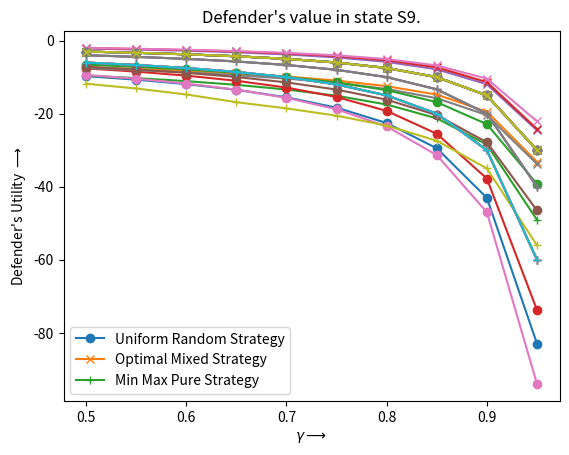

The matplotlib source for this figure:
import matplotlib.pyplot as plt
import numpy as np

strategies_old = np.array([
    [
        #gamma = 0.5
        [-9.563336572173805, -8.193748914742143, -10.270220524396596, -3.0000000000000004, -7.553846153846153, -7.904142011834319, -3.0, -3.0, -3.0, -3.0],
        [-7.378487640724603, -3.3197512739857147, -7.496142688168831, -3.0000000000000004, -3.0, -3.0, -3.0, -3.0, -3.0, -3.0], 
        [-9.314285714285715, -6.0, -11.8, -6.0, -6.0, -6.0, -6.0, -6.0, -6.0, -6.0]
    ],
    [
        #gamma = 0.55
        [-10.524329851693846, -9.121195380360348, -11.382794510864285, -3.333333333333334, -8.308123249299719, -8.767977779347031, -3.333333333333334, -3.333333333333334, -3.333333333333334, -3.333333333333334],
        [-7.853847828218031, -3.71793284163171, -7.966237505840968, -3.333333333333334, -3.333333333333333, -3.333333333333333, -3.333333333333334, -3.333333333333334, -3.333333333333334, -3.333333333333334], 
        [-10.028985507246377, -6.666666666666666, -13.11111111111111, -6.666666666666666, -6.666666666666666, -6.666666666666666, -6.666666666666666, -6.666666666666666, -6.666666666666666, -6.666666666666666]
    ],
    [
        #gamma = 0.6
        [-11.719684181565645, -10.273338406900049, -12.76628614916286, -3.75, -9.231481481481477, -9.840534979423865, -3.75, -3.75, -3.75, -3.75],
        [-8.42965572232598, -4.21204039850597, -8.528273788767603, -3.7499999999999982, -3.7499999999999982, -3.7499999999999982, -3.7499999999999982, -3.7499999999999982, -3.7499999999999982, -3.7499999999999982], 
        [-10.911764705882351, -7.499999999999999, -14.441176470588236, -7.499999999999999, -7.499999999999999, -7.499999999999999, -7.499999999999999, -7.499999999999999, -7.499999999999999, -7.499999999999999]
    ],
    [
        #gamma = 0.65
        [-13.246274902675406, -11.742746583844642, -14.533245644719841, -4.285714285714285, -10.388807069219439, -11.206747339173734, -4.285714285714285, -4.285714285714285, -4.285714285714285, -4.285714285714285], 
        [-9.145905020699661, -4.841618667247477, -9.218958552423087, -4.285714285714285, -4.285714285714285, -4.285714285714285, -4.285714285714283, -4.285714285714283, -4.285714285714283, -4.285714285714283], 
        [-12.03411513859275, -8.57142857142857, -15.616204690831555, -8.57142857142857, -8.57142857142857, -8.57142857142857, -8.57142857142857, -8.57142857142857, -8.57142857142857, -8.57142857142857]
    ],
    [
        #gamma = 0.7
        [-15.26280962470669, -13.681019910677742, -16.868493443177165, -4.999999999999998, -11.883720930232553, -13.004326663061104, -4.999999999999998, -4.999999999999998, -4.999999999999998, -4.999999999999998], 
        [-10.068193838520614, -5.671752735193775, -10.099054988853647, -4.999999999999998, -4.999999999999998, -4.999999999999998, -4.999999999999998, -4.999999999999998, -4.999999999999998, -4.999999999999998], 
        [-13.515151515151512, -9.999999999999996, -17.15151515151515, -9.999999999999996, -9.999999999999996, -9.999999999999996, -9.999999999999996, -9.999999999999996, -9.999999999999996, -9.999999999999996]
    ],
    [
        #gamma = 0.75
        [-18.048619027086353, -16.354914089347076, -20.098144329896904, -5.999999999999999, -13.893333333333327, -15.47199999999999, -5.999999999999998, -5.999999999999998, -5.999999999999998, -5.999999999999998],
        [-11.364085664816024, -6.829408299891047, -11.362958194659226, -5.999999999999998, -5.999999999999998, -5.999999999999998, -5.999999999999998, -5.999999999999998, -5.999999999999998, -5.999999999999998], 
        [-15.569230769230767, -11.999999999999996, -19.261538461538457, -11.999999999999996, -11.999999999999996, -11.999999999999996, -11.999999999999996, -11.999999999999996, -11.999999999999996, -11.999999999999996]
    ],
    [
        #gamma = 0.8
        [-22.14552188552189, -20.28181818181818, -24.856363636363632, -7.500000000000002, -16.749999999999993, -19.062499999999993, -7.5, -7.500000000000002, -7.500000000000002, -7.500000000000002], 
        [-13.227691215343736, -8.540503875101978, -13.175865235686418, -7.5, -7.500000000000001, -7.5, -7.499999999999998, -7.5, -7.5, -7.5], 
        [-18.625, -15.0, -22.375, -15.0, -15.0, -15.0, -15.0, -15.0, -15.0, -15.0]
    ],
    [
        #gamma = 0.85
        [-28.76278844268961, -26.61680527433105, -32.56131830251732, -9.999999999999993, -21.169811320754697, -24.752580989676016, -9.999999999999993, -9.999999999999993, -9.999999999999993, -9.999999999999993], 
        [-16.183356468130675, -11.33189687650437, -16.033301790463963, -9.999999999999993, -9.999999999999991, -9.999999999999993, -9.999999999999993, -9.999999999999993, -9.999999999999993, -9.999999999999993], 
        [-23.68253968253967, -19.999999999999986, -27.49206349206348, -19.999999999999986, -19.999999999999986, -19.999999999999986, -19.999999999999986, -19.999999999999986, -19.999999999999986, -19.999999999999986]
    ],
    [
        #gamma = 0.9
        [-41.27742867847752, -38.58932362753994, -47.172156505914224, -14.999999999999755, -29.095238095237843, -35.13605442176845, -14.999999999999753, -14.999999999999753, -14.999999999999753, -14.999999999999753], 
        [-21.789898957859354, -16.75709624029196, -21.448166972857727, -14.99999999999974, -14.99999999999974, -14.999999999999744, -14.999999999999735, -14.999999999999744, -14.999999999999744, -14.999999999999744], 
        [-33.74193548387047, -29.999999999999503, -37.61290322580595, -29.999999999999503, -29.999999999999503, -29.999999999999503, -29.999999999999503, -29.999999999999503, -29.999999999999503, -29.999999999999503]
    ],
    [
        #gamma = 0.95
        [-74.330382553884, -70.25959327963282, -85.68377649107512, -29.99999408538547, -49.09676827893381, -60.80124278465696, -29.999994085385474, -29.99999408538546, -29.999994085385453, -29.999994085385445], 
        [-37.67557701062915, -32.430971145564975, -36.94165998316571, -29.999994085385467, -29.999994085385474, -29.99999408538546, -29.999994085385474, -29.99999408538546, -29.999994085385453, -29.999994085385445], 
        [-63.80326685929545, -59.99998817077086, -67.73769308880364, -59.99998817077086, -59.99998817077086, -59.99998817077086, -59.99998817077086, -59.99998817077086, -59.99998817077086, -59.99998817077086]
    ]
])

strategies_new = np.array([
    [
        #gamma = 0.5
        [-9.971630613650078, -8.329547965975381, -10.400000000000002, -3.0, -7.145658263305322, -7.807570086858271, -3.0, -3.0, -3.0, -3.0],
        [-8.006725181677554, -3.239120519578889, -8.318825042314543, -3.0, -3.0, -3.0, -3.0, -3.0, -3.0, -3.0], 
        [-10.142857142857142, -6.0, -11.8, -6.0, -6.0, -6.0, -6.0, -6.0, -6.0, -6.0]
    ],
    [
        #gamma = 0.55
        [-11.021348325484793, -9.297315901165504, -11.555555555555557, -3.3333333333333344, -7.781785392245267, -8.62013208323949, -3.333333333333334, -3.333333333333334, -3.333333333333334, -3.333333333333334],
        [-8.587462664854904, -3.6318409401891993, -8.954863037552666, -3.3333333333333335, -3.333333333333333, -3.333333333333333, -3.333333333333334, -3.333333333333334, -3.333333333333334, -3.333333333333334], 
        [-10.995024875621892, -6.666666666666666, -13.11111111111111, -6.666666666666666, -6.666666666666666, -6.666666666666666, -6.666666666666666, -6.666666666666666, -6.666666666666666, -6.666666666666666]
    ],
    [
        #gamma = 0.6
        [-12.32898303784026, -10.502325751960964, -12.999999999999996, -3.75, -8.548962386511022, -9.61332369402514, -3.75, -3.75, -3.75, -3.75], 
        [-9.282266622638396, -4.123415277139301, -9.711631594171253, -3.75, -3.75, -3.75, -3.7499999999999982, -3.7499999999999982, -3.7499999999999982, -3.7499999999999982],
        [-12.03125, -7.499999999999999, -14.749999999999998, -7.499999999999999, -7.499999999999999, -7.499999999999999, -7.499999999999999, -7.499999999999999, -7.499999999999999, -7.499999999999999]
    ],
    [
        #gamma = 0.65
        [-14.003029931817217, -12.042950269851962, -14.857142857142856, -4.285714285714285, -9.495147583848745, -10.853891010078112, -4.285714285714285, -4.285714285714285, -4.285714285714285, -4.285714285714285],
        [-10.134043558251234, -4.755406686649815, -10.632410168304135, -4.285714285714285, -4.285714285714285, -4.285714285714285, -4.285714285714283, -4.285714285714285, -4.285714285714285, -4.285714285714285], 
        [-13.325526932084308, -8.57142857142857, -16.857142857142854, -8.57142857142857, -8.57142857142857, -8.57142857142857, -8.57142857142857, -8.57142857142857, -8.57142857142857, -8.57142857142857]
    ],
    [
        #gamma = 0.7
        [-16.222871953378966, -14.081267863466989, -17.33333333333332, -4.999999999999998, -10.696689761354886, -12.44648130468098, -4.999999999999998, -4.999999999999998, -4.999999999999998, -4.999999999999998], 
        [-11.202057922972564, -5.596353517389372, -11.786529452742403, -4.999999999999998, -4.999999999999998, -4.999999999999998, -4.999999999999998, -4.999999999999998, -4.999999999999998, -4.999999999999998], 
        [-14.999999999999998, -9.999999999999996, -19.666666666666657, -9.999999999999996, -9.999999999999996, -9.999999999999996, -9.999999999999996, -9.999999999999996, -9.999999999999996, -9.999999999999996]
    ],
    [
        #gamma = 0.75
        [-19.308479170159938, -16.90547338875094, -20.799999999999994, -5.999999999999998, -12.28450106157112, -14.566135204944077, -5.999999999999998, -5.999999999999998, -5.999999999999998, -5.999999999999998],
        [-12.544796172251527, -6.768001890012002, -13.294099856705948, -5.999999999999998, -5.999999999999998, -5.999999999999998, -5.999999999999998, -5.999999999999998, -5.999999999999998, -5.999999999999998],
        [-17.272727272727266, -11.999999999999996, -22.727272727272727, -11.999999999999996, -11.999999999999996, -11.999999999999996, -11.999999999999996, -11.999999999999996, -11.999999999999996, -11.999999999999996]
    ],
    [
        #gamma = 0.8
        [-23.893457253646822, -21.08473359184259, -25.999999999999993, -7.5, -14.507575757575752, -17.533574380165284, -7.5, -7.5, -7.5, -7.5], 
        [-14.490509238825954, -8.509860614636768, -15.386958983336473, -7.5, -7.5, -7.5, -7.499999999999998, -7.499999999999998, -7.499999999999998, -7.499999999999998],
        [-20.576923076923077, -15.0, -26.346153846153843, -15.0, -15.0, -15.0, -15.0, -15.0, -15.0, -15.0]
    ],
    [
        #gamma = 0.85
        [-31.441011928070928, -27.93074059489324, -34.66666666666662, -9.999999999999995, -17.918673087212397, -22.024180963889137, -9.999999999999993, -9.999999999999993, -9.999999999999993, -9.999999999999993],
        [-17.639003916040554, -11.393751484909842, -18.76767423832613, -9.999999999999993, -9.999999999999993, -9.999999999999993, -9.999999999999993, -9.999999999999993, -9.999999999999993, -9.999999999999993],
        [-25.918367346938766, -19.999999999999986, -32.0408163265306, -19.999999999999986, -19.999999999999986, -19.999999999999986, -19.999999999999986, -19.999999999999986, -19.999999999999986, -19.999999999999986]
    ],
    [
        #gamma = 0.9
        [-46.29771063517065, -41.3346069287458, -51.99999999999911, -14.999999999999758, -24.102091020909963, -29.845476868052558, -14.999999999999753, -14.999999999999755, -14.999999999999758, -14.999999999999758],
        [-23.67768368500686, -17.045644330889637, -24.990414538712052, -14.999999999999744, -14.999999999999744, -14.999999999999744, -14.999999999999735, -14.999999999999737, -14.999999999999744, -14.999999999999744],
        [-36.304347826086456, -29.999999999999503, -42.82608695652125, -29.999999999999503, -29.999999999999503, -29.999999999999503, -29.999999999999503, -29.999999999999503, -29.999999999999503, -29.999999999999503]
    ],
    [
        #gamma = 0.95
        [-90.02353744521069, -80.58330841514423, -103.99997949600291, -29.999994085385467, -40.701367910403526, -49.08140251090573, -29.999994085385474, -29.999994085385474, -29.99999408538546, -29.99999408538546],
        [-40.98021846017648, -33.30390039789375, -41.67151145465002, -29.99999408538546, -29.99999408538546, -29.99999408538546, -29.999994085385474, -29.999994085385467, -29.99999408538546, -29.99999408538546],
        [-66.74417421728249, -59.99998817077086, -73.720918403329, -59.99998817077086, -59.99998817077086, -59.99998817077086, -59.99998817077086, -59.99998817077086, -59.99998817077086, -59.99998817077086]
    ]
])

strategies_new_hp = np.array([
    [
        #gamma = 0.5
        [-9.719173540976024, -7.609338781384113, -9.400000000000002, -3.0, -6.5854341736694675, -7.157898453499047, -3.0, -3.0, -3.0, -3.0],
        [-7.268823723245133, -2.1730810644505407, -7.549757772166615, -3.0, -2.045087267133338, -2.002079646956825, -3.0, -3.0, -3.0, -3.0],
        [-9.571428571428573, -4.0, -11.8, -6.0, -4.0, -4.0, -6.0, -6.0, -6.0, -6.0]
    ],
    [
        #gamma = 0.55
        [-10.699273258735658, -8.491372310917912, -10.444444444444446, -3.3333333333333344, -7.180643222122033, -7.905699819738657, -3.333333333333334, -3.333333333333334, -3.333333333333334, -3.333333333333334],
        [-7.746606127473077, -2.43992565998048, -8.081471902098858, -3.3333333333333335, -2.2825737939584805, -2.225591530098113, -3.333333333333334, -3.333333333333334, -3.333333333333334, -3.333333333333334], 
        [-10.265339966832505, -4.444444444444445, -13.11111111111111, -6.666666666666666, -4.444444444444445, -4.444444444444445, -6.666666666666666, -6.666666666666666, -6.666666666666666, -6.666666666666666]
    ],
    [
        #gamma = 0.6
        [-11.915929662416103, -9.589849298993267, -11.75, -3.75, -7.900453955901424, -8.820982654292013, -3.75, -3.75, -3.75, -3.75], 
        [-8.31035735439421, -2.7749916598389284, -8.70768658523047, -3.75, -2.5818683147693022, -2.5055426385408794, -3.7499999999999982, -3.7499999999999982, -3.7499999999999982, -3.7499999999999982],
        [-11.093749999999998, -4.999999999999998, -14.749999999999998, -7.499999999999999, -4.999999999999998, -4.999999999999998, -7.499999999999999, -7.499999999999999, -7.499999999999999, -7.499999999999999]
    ],
    [
        #gamma = 0.65
        [-13.46808928556185, -10.994675136860383, -13.428571428571425, -4.285714285714285, -8.791170111127872, -9.966299560839758, -4.285714285714285, -4.285714285714285, -4.285714285714285, -4.285714285714285],
        [-8.991119039272863, -3.207519570407403, -9.46118048970386, -4.285714285714285, -2.9704546395110487, -2.866499182573401, -4.285714285714283, -4.285714285714285, -4.285714285714285, -4.285714285714285], 
        [-12.107728337236535, -5.7142857142857135, -16.857142857142854, -8.57142857142857, -5.7142857142857135, -5.7142857142857135, -8.57142857142857, -8.57142857142857, -8.57142857142857, -8.57142857142857]
    ],
    [
        #gamma = 0.7
        [-15.519275765436088, -12.85406950353902, -15.66666666666666, -4.999999999999998, -9.926866820631252, -11.44020004729166, -4.999999999999998, -4.999999999999998, -4.999999999999998, -4.999999999999998], 
        [-9.839250275972276, -3.7861682757442274, -10.394471015919759, -4.999999999999998, -3.494773403084623, -3.349758746975971, -4.999999999999998, -4.999999999999998, -4.999999999999998, -4.999999999999998], 
        [-13.390804597701147, -6.666666666666664, -18.563218390804597, -9.999999999999996, -6.666666666666664, -6.666666666666664, -9.999999999999996, -9.999999999999996, -9.999999999999996, -9.999999999999996]
    ],
    [
        #gamma = 0.75
        [-18.36109986884447, -15.43176076864946, -18.79999999999999, -5.999999999999998, -11.435244161358806, -13.40854936643812, -5.999999999999998, -5.999999999999998, -5.999999999999998, -5.999999999999998],
        [-10.943475289847093, -4.598413846031705, -11.598975150839017, -5.999999999999998, -4.239789828873535, -4.030553186462099, -5.999999999999998, -5.999999999999998, -5.999999999999998, -5.999999999999998],
        [-15.090909090909092, -7.999999999999998, -20.54545454545454, -11.999999999999996, -7.999999999999998, -7.999999999999998, -11.999999999999996, -11.999999999999996, -11.999999999999996, -11.999999999999996]
    ],
    [
        #gamma = 0.8
        [-22.570982335200334, -19.24895878213413, -23.499999999999993, -7.5, -13.560606060606055, -16.177685950413217, -7.5, -7.5, -7.5, -7.5], 
        [-12.478812176990406, -5.819192227877442, -13.253179165148516, -7.5, -5.3788063991689485, -5.061976749922556, -7.499999999999998, -7.499999999999998, -7.499999999999998, -7.499999999999998],
        [-17.5, -9.999999999999996, -23.269230769230763, -15.0, -9.999999999999996, -9.999999999999996, -15.0, -15.0, -15.0, -15.0]
    ],
    [
        #gamma = 0.85
        [-29.482545019887265, -25.5076675415293, -31.333333333333307, -9.999999999999995, -16.848582129480995, -20.39929164444466, -9.999999999999993, -9.999999999999993, -9.999999999999993, -9.999999999999993],
        [-14.787244539492471, -7.857939347618573, -15.769436374940053, -9.999999999999993, -7.32616777361741, -6.810790171605226, -9.999999999999993, -9.999999999999993, -9.999999999999993, -9.999999999999993],
        [-21.29251700680272, -13.333333333333327, -27.414965986394556, -19.999999999999986, -13.333333333333327, -13.333333333333327, -19.999999999999986, -19.999999999999986, -19.999999999999986, -19.999999999999986]
    ],
    [
        #gamma = 0.9
        [-43.05838928896747, -37.775876262699036, -46.9999999999992, -14.999999999999758, -22.87207872078696, -27.839331345342718, -14.999999999999753, -14.999999999999755, -14.999999999999758, -14.999999999999758],
        [-19.46413862547111, -11.956802350913414, -20.39828021818137, -14.999999999999744, -11.364732485804135, -10.425642784865175, -14.999999999999735, -14.999999999999737, -14.999999999999744, -14.999999999999744],
        [-28.478260869564892, -19.99999999999967, -34.99999999999967, -29.999999999999503, -19.99999999999967, -19.99999999999967, -29.999999999999503, -29.999999999999503, -29.999999999999503, -29.999999999999503]
    ],
    [
        #gamma = 0.95
        [-82.95936829917181, -73.7477254632255, -93.9999815713063, -29.999994085385467, -39.25523631242812, -46.50283380475434, -29.999994085385474, -29.999994085385474, -29.99999408538546, -29.99999408538546],
        [-33.19364521856391, -24.56053834756213, -33.7549493800915, -29.99999408538546, -24.202678066901264, -22.116918703241936, -29.999994085385474, -29.999994085385467, -29.99999408538546, -29.99999408538546],
        [-49.06975955570771, -39.99999211384725, -56.046503741754215, -59.99998817077086, -39.99999211384725, -39.99999211384725, -59.99998817077086, -59.99998817077086, -59.99998817077086, -59.99998817077086]
    ]
])

gamma = np.array([0.5,0.55,0.6,0.65,0.7,0.75,0.8,0.85,0.9,0.95])

#Plot 1

V0_URS = []
V0_OPT = []
V0_MMP = []

strategies = strategies_new_hp

for i in range(len(strategies)):
    V0_URS.append(strategies[i][0][0])
    V0_OPT.append(strategies[i][1][0])
    V0_MMP.append(strategies[i][2][0])


plt.plot(gamma, np.asarray(V0_URS), marker='o')
plt.plot(gamma, np.asarray(V0_OPT), marker='x')
plt.plot(gamma, np.asarray(V0_MMP), marker='+')
plt.ylabel("Defender's Utility $\longrightarrow$")
plt.xlabel("$\gamma \longrightarrow$")
plt.title("Defender's value in state S0.")

plt.legend(['Uniform Random Strategy', 'Optimal Mixed Strategy', 'Min Max Pure Strategy'], loc='lower left')

plt.show()

#Plot 2

V1_URS = []
V1_OPT = []
V1_MMP = []

for i in range(len(strategies)):
    V1_URS.append(strategies[i][0][1])
    V1_OPT.append(strategies[i][1][1])
    V1_MMP.append(strategies[i][2][1])


plt.plot(gamma, np.asarray(V1_URS), marker='o')
plt.plot(gamma, np.asarray(V1_OPT), marker='x')
plt.plot(gamma, np.asarray(V1_MMP), marker='+')
plt.ylabel("Defender's Utility $\longrightarrow$")
plt.xlabel("$\gamma \longrightarrow$")
plt.title("Defender's value in state S1.")

plt.legend(['Uniform Random Strategy', 'Optimal Mixed Strategy', 'Min Max Pure Strategy'], loc='lower left')

plt.show()

#Plot 3

V2_URS = []
V2_OPT = []
V2_MMP = []

for i in range(len(strategies)):
    V2_URS.append(strategies[i][0][2])
    V2_OPT.append(strategies[i][1][2])
    V2_MMP.append(strategies[i][2][2])


plt.plot(gamma, np.asarray(V2_URS), marker='o')
plt.plot(gamma, np.asarray(V2_OPT), marker='x')
plt.plot(gamma, np.asarray(V2_MMP), marker='+')
plt.ylabel("Defender's Utility $\longrightarrow$")
plt.xlabel("$\gamma \longrightarrow$")
plt.title("Defender's value in state S2.")

plt.legend(['Uniform Random Strategy', 'Optimal Mixed Strategy', 'Min Max Pure Strategy'], loc='lower left')

plt.show()

#Plot 4

V3_URS = []
V3_OPT = []
V3_MMP = []

for i in range(len(strategies)):
    V3_URS.append(strategies[i][0][3])
    V3_OPT.append(strategies[i][1][3])
    V3_MMP.append(strategies[i][2][3])


plt.plot(gamma, np.asarray(V3_URS), marker='o')
plt.plot(gamma, np.asarray(V3_OPT), marker='x')
plt.plot(gamma, np.asarray(V3_MMP), marker='+')
plt.ylabel("Defender's Utility $\longrightarrow$")
plt.xlabel("$\gamma \longrightarrow$")
plt.title("Defender's value in state S3.")

plt.legend(['Uniform Random Strategy', 'Optimal Mixed Strategy', 'Min Max Pure Strategy'], loc='lower left')

plt.show()

#Plot 5

V4_URS = []
V4_OPT = []
V4_MMP = []

for i in range(len(strategies)):
    V4_URS.append(strategies[i][0][4])
    V4_OPT.append(strategies[i][1][4])
    V4_MMP.append(strategies[i][2][4])


plt.plot(gamma, np.asarray(V4_URS), marker='o')
plt.plot(gamma, np.asarray(V4_OPT), marker='x')
plt.plot(gamma, np.asarray(V4_MMP), marker='+')
plt.ylabel("Defender's Utility $\longrightarrow$")
plt.xlabel("$\gamma \longrightarrow$")
plt.title("Defender's value in state S4.")

plt.legend(['Uniform Random Strategy', 'Optimal Mixed Strategy', 'Min Max Pure Strategy'], loc='lower left')

plt.show()

#Plot 6

V5_URS = []
V5_OPT = []
V5_MMP = []

for i in range(len(strategies)):
    V5_URS.append(strategies[i][0][5])
    V5_OPT.append(strategies[i][1][5])
    V5_MMP.append(strategies[i][2][5])


plt.plot(gamma, np.asarray(V5_URS), marker='o')
plt.plot(gamma, np.asarray(V5_OPT), marker='x')
plt.plot(gamma, np.asarray(V5_MMP), marker='+')
plt.ylabel("Defender's Utility $\longrightarrow$")
plt.xlabel("$\gamma \longrightarrow$")
plt.title("Defender's value in state S5.")

plt.legend(['Uniform Random Strategy', 'Optimal Mixed Strategy', 'Min Max Pure Strategy'], loc='lower left')

plt.show()

#Plot 7

V6_URS = []
V6_OPT = []
V6_MMP = []

for i in range(len(strategies)):
    V6_URS.append(strategies[i][0][6])
    V6_OPT.append(strategies[i][1][6])
    V6_MMP.append(strategies[i][2][6])


plt.plot(gamma, np.asarray(V6_URS), marker='o')
plt.plot(gamma, np.asarray(V6_OPT), marker='x')
plt.plot(gamma, np.asarray(V6_MMP), marker='+')
plt.ylabel("Defender's Utility $\longrightarrow$")
plt.xlabel("$\gamma \longrightarrow$")
plt.title("Defender's value in state S6.")

plt.legend(['Uniform Random Strategy', 'Optimal Mixed Strategy', 'Min Max Pure Strategy'], loc='lower left')

plt.show()

#Plot 8

V7_URS = []
V7_OPT = []
V7_MMP = []

for i in range(len(strategies)):
    V7_URS.append(strategies[i][0][7])
    V7_OPT.append(strategies[i][1][7])
    V7_MMP.append(strategies[i][2][7])


plt.plot(gamma, np.asarray(V7_URS), marker='o')
plt.plot(gamma, np.asarray(V7_OPT), marker='x')
plt.plot(gamma, np.asarray(V7_MMP), marker='+')
plt.ylabel("Defender's Utility $\longrightarrow$")
plt.xlabel("$\gamma \longrightarrow$")
plt.title("Defender's value in state S7.")

plt.legend(['Uniform Random Strategy', 'Optimal Mixed Strategy', 'Min Max Pure Strategy'], loc='lower left')

plt.show()

#Plot 9

V8_URS = []
V8_OPT = []
V8_MMP = []

for i in range(len(strategies)):
    V8_URS.append(strategies[i][0][8])
    V8_OPT.append(strategies[i][1][8])
    V8_MMP.append(strategies[i][2][8])


plt.plot(gamma, np.asarray(V8_URS), marker='o')
plt.plot(gamma, np.asarray(V8_OPT), marker='x')
plt.plot(gamma, np.asarray(V8_MMP), marker='+')
plt.ylabel("Defender's Utility $\longrightarrow$")
plt.xlabel("$\gamma \longrightarrow$")
plt.title("Defender's value in state S8.")

plt.legend(['Uniform Random Strategy', 'Optimal Mixed Strategy', 'Min Max Pure Strategy'], loc='lower left')

plt.show()

#Plot 10

V9_URS = []
V9_OPT = []
V9_MMP = []

for i in range(len(strategies)):
    V9_URS.append(strategies[i][0][9])
    V9_OPT.append(strategies[i][1][9])
    V9_MMP.append(strategies[i][2][9])


plt.plot(gamma, np.asarray(V9_URS), marker='o')
plt.plot(gamma, np.asarray(V9_OPT), marker='x')
plt.plot(gamma, np.asarray(V9_MMP), marker='+')
plt.ylabel("Defender's Utility $\longrightarrow$")
plt.xlabel("$\gamma \longrightarrow$")
plt.title("Defender's value in state S9.")

plt.legend(['Uniform Random Strategy', 'Optimal Mixed Strategy', 'Min Max Pure Strategy'], loc='lower left')

plt.show()